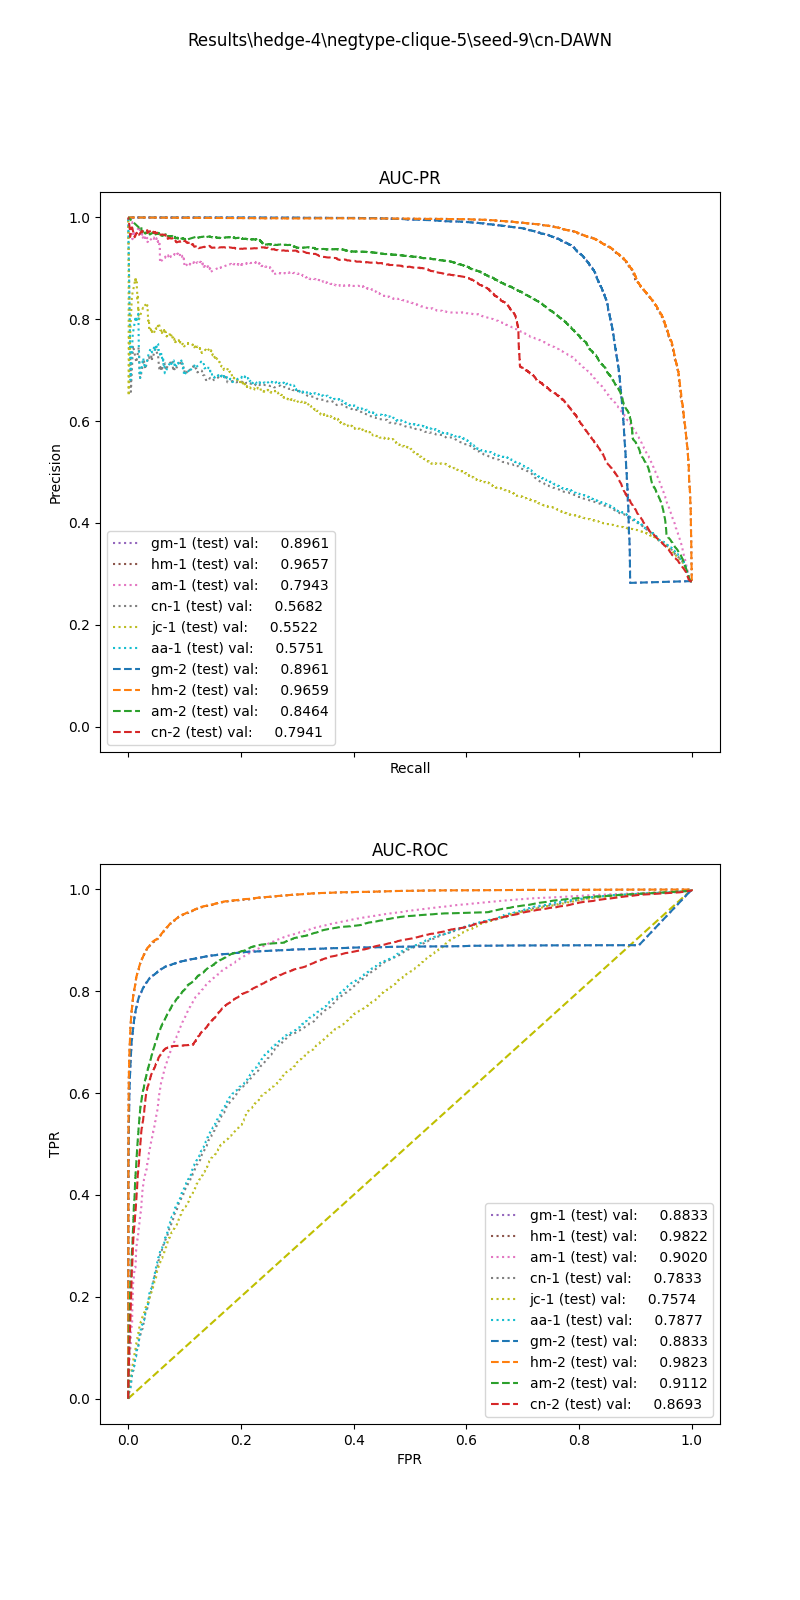

Data behind this chart, as committed beside it:
, input_dim1, pred_dim1, input_dim2, pred_dim2, input_dim3, pred_dim3, label
0, 48.18, 0.0, 1.0, 0.0, , , 1.0
1, 81.33, 0.0, 4.0, 1.0, , , 1.0
2, 91.84, 1.0, 4.0, 1.0, , , 1.0
3, 99.71, 1.0, 4.0, 1.0, , , 1.0
4, 126.6, 1.0, 1.0, 1.0, , , 1.0
5, 32.26, 0.0, 4.0, 1.0, , , 1.0
6, 33.97, 0.0, 4.0, 1.0, , , 1.0
7, 51.73, 0.0, 4.0, 1.0, , , 1.0
8, 22.21, 0.0, 4.0, 1.0, , , 1.0
9, 98.3, 1.0, 1.0, 0.0, , , 1.0
10, 91.72, 1.0, 4.0, 1.0, , , 1.0
11, 66.04, 0.0, 0.0, 0.0, , , 1.0
12, 58.69, 0.0, 4.0, 1.0, , , 1.0
13, 107.9, 1.0, 4.0, 1.0, , , 1.0
14, 96.46, 1.0, 2.0, 1.0, , , 1.0
15, 92.45, 1.0, 4.0, 1.0, , , 1.0
16, 119.8, 1.0, 4.0, 1.0, , , 1.0
17, 63.87, 0.0, 0.0, 0.0, , , 1.0
18, 45.27, 0.0, 1.0, 0.0, , , 1.0
19, 106.3, 1.0, 4.0, 1.0, , , 1.0
20, 68.03, 0.0, 0.0, 0.0, , , 1.0
21, 48.09, 0.0, 4.0, 1.0, , , 1.0
22, 97.47, 1.0, 4.0, 1.0, , , 1.0
23, 68.66, 0.0, 4.0, 1.0, , , 1.0
24, 158.3, 1.0, 4.0, 1.0, , , 1.0
25, 30.56, 0.0, 0.0, 0.0, , , 1.0
26, 60.48, 0.0, 1.0, 0.0, , , 1.0
27, 24.14, 0.0, 0.0, 0.0, , , 1.0
28, 122.4, 1.0, 4.0, 1.0, , , 1.0
29, 12.38, 0.0, 0.0, 0.0, , , 1.0
30, 118.9, 1.0, 0.0, 0.0, , , 1.0
31, 173.1, 1.0, 0.0, 1.0, , , 1.0
32, 150.2, 1.0, 4.0, 1.0, , , 1.0
33, 115.9, 1.0, 4.0, 1.0, , , 1.0
34, 49.66, 0.0, 0.0, 0.0, , , 1.0
35, 70.42, 0.0, 4.0, 1.0, , , 1.0
36, 57.08, 0.0, 0.0, 0.0, , , 1.0
37, 71.77, 0.0, 0.0, 0.0, , , 1.0
38, 31.52, 0.0, 4.0, 1.0, , , 1.0
39, 102.8, 1.0, 0.0, 0.0, , , 1.0
40, 40.41, 0.0, 0.0, 0.0, , , 1.0
41, 7.976, 0.0, 0.0, 0.0, , , 1.0
42, 94.65, 1.0, 2.0, 1.0, , , 1.0
43, 72.46, 0.0, 2.0, 0.0, , , 1.0
44, 87.42, 1.0, 2.0, 1.0, , , 1.0
45, 29.03, 0.0, 1.0, 0.0, , , 1.0
46, 28.33, 0.0, 0.0, 0.0, , , 1.0
47, 143.3, 1.0, 4.0, 1.0, , , 1.0
48, 135.7, 1.0, 4.0, 1.0, , , 1.0
49, 126.9, 1.0, 2.0, 1.0, , , 1.0
50, 151.7, 1.0, 4.0, 1.0, , , 1.0
51, 156.5, 1.0, 0.0, 1.0, , , 1.0
52, 72.55, 0.0, 1.0, 0.0, , , 1.0
53, 34.68, 0.0, 0.0, 0.0, , , 1.0
54, 25.22, 0.0, 4.0, 1.0, , , 1.0
55, 111.4, 1.0, 2.0, 1.0, , , 1.0
56, 26.12, 0.0, 0.0, 0.0, , , 1.0
57, 125.1, 1.0, 4.0, 1.0, , , 1.0
58, 173.1, 1.0, 1.0, 1.0, , , 1.0
59, 65.42, 0.0, 2.0, 0.0, , , 1.0
... 52,141 more rows
